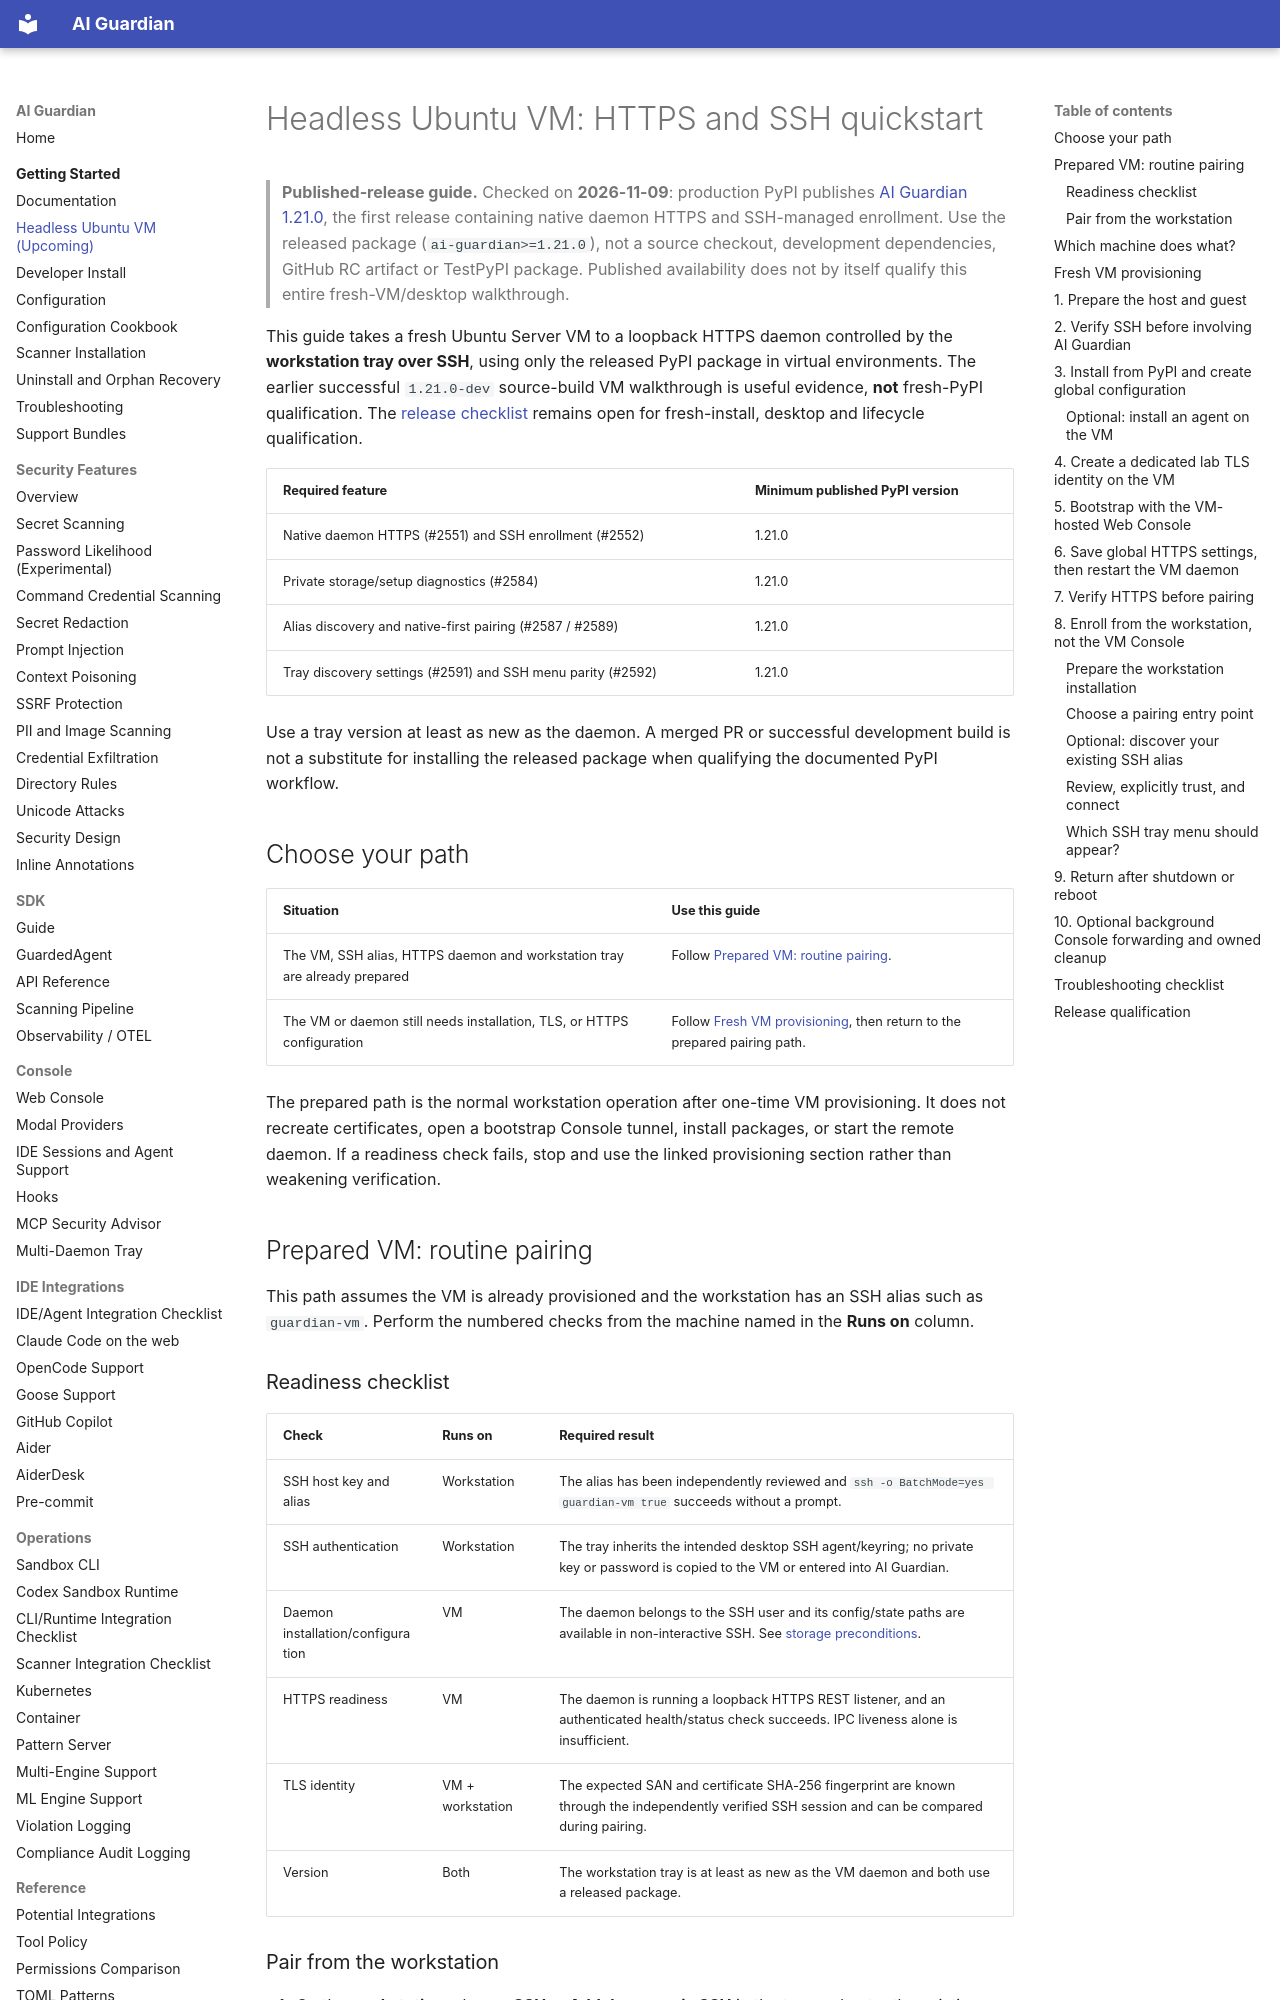

repository: RedHatProductSecurity/ai-guardian · page: UBUNTU_VM/index.html · generator: mkdocs

# Headless Ubuntu VM: HTTPS and SSH quickstart

> **Published-release guide.** Checked on **2026-11-09**: production PyPI publishes
> [AI Guardian 1.21.0](https://pypi.org/project/ai-guardian/1.21.0/), the first
> release containing native daemon HTTPS and SSH-managed enrollment. Use the
> released package (`ai-guardian>=1.21.0`), not a source checkout, development
> dependencies, GitHub RC artifact or TestPyPI package. Published availability
> does not by itself qualify this entire fresh-VM/desktop walkthrough.

This guide takes a fresh Ubuntu Server VM to a loopback HTTPS daemon controlled
by the **workstation tray over SSH**, using only the released PyPI package in
virtual environments. The earlier successful `1.21.0-dev` source-build VM
walkthrough is useful evidence, **not** fresh-PyPI qualification. The
[release checklist](#release-qualification) remains open for fresh-install,
desktop and lifecycle qualification.

| Required feature | Minimum published PyPI version |
|---|---|
| Native daemon HTTPS (#2551) and SSH enrollment (#2552) | 1.21.0 |
| Private storage/setup diagnostics (#2584) | 1.21.0 |
| Alias discovery and native-first pairing (#2587 / #2589) | 1.21.0 |
| Tray discovery settings (#2591) and SSH menu parity (#2592) | 1.21.0 |

Use a tray version at least as new as the daemon. A merged PR or successful
development build is not a substitute for installing the released package when
qualifying the documented PyPI workflow.

## Choose your path

| Situation | Use this guide |
|---|---|
| The VM, SSH alias, HTTPS daemon and workstation tray are already prepared | Follow [Prepared VM: routine pairing](#prepared-vm-routine-pairing). |
| The VM or daemon still needs installation, TLS, or HTTPS configuration | Follow [Fresh VM provisioning](#1-prepare-the-host-and-guest), then return to the prepared pairing path. |

The prepared path is the normal workstation operation after one-time VM
provisioning. It does not recreate certificates, open a bootstrap Console
tunnel, install packages, or start the remote daemon. If a readiness check fails,
stop and use the linked provisioning section rather than weakening verification.

## Prepared VM: routine pairing

This path assumes the VM is already provisioned and the workstation has an SSH
alias such as `guardian-vm`. Perform the numbered checks from the machine named
in the **Runs on** column.

### Readiness checklist

| Check | Runs on | Required result |
|---|---|---|
| SSH host key and alias | Workstation | The alias has been independently reviewed and `ssh -o BatchMode=yes guardian-vm true` succeeds without a prompt. |
| SSH authentication | Workstation | The tray inherits the intended desktop SSH agent/keyring; no private key or password is copied to the VM or entered into AI Guardian. |
| Daemon installation/configuration | VM | The daemon belongs to the SSH user and its config/state paths are available in non-interactive SSH. See [storage preconditions](MULTI_DAEMON_TRAY.md#posix-storage-preconditions). |
| HTTPS readiness | VM | The daemon is running a loopback HTTPS REST listener, and an authenticated health/status check succeeds. IPC liveness alone is insufficient. |
| TLS identity | VM + workstation | The expected SAN and certificate SHA-256 fingerprint are known through the independently verified SSH session and can be compared during pairing. |
| Version | Both | The workstation tray is at least as new as the VM daemon and both use a released package. |
